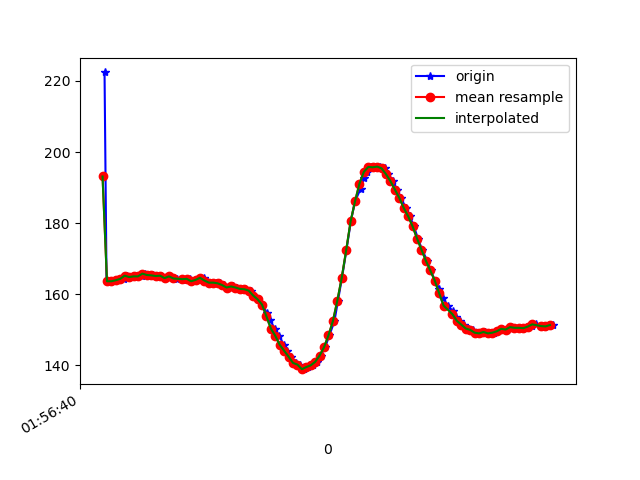

Values plotted in this chart, from the file beside it:
1617847000569, 542644187484322, 222.36328, -245.89844, -63.476562
1617847000578, 542644205644498, 163.9, -232.3, -54.49
1617847000593, 542644224659270, 163.7, -233, -54.69
1617847000612, 542644243735085, 163.7, -233.1, -55.57
1617847000632, 542644262780378, 164, -232.3, -55.08
1617847000655, 542644281825672, 164.4, -232.1, -54.49
1617847000670, 542644300932008, 165.2, -232.7, -55.37
1617847000689, 542644320251994, 164.8, -232.7, -55.08
1617847000711, 542644338961553, 165, -233, -55.18
1617847000739, 542644359380305, 165, -232.4, -55.18
1617847000750, 542644377418396, 165.8, -232.4, -54.69
1617847000769, 542644396433168, 165.4, -232, -54.69
1617847000788, 542644415600547, 165.3, -232, -54.88
1617847000806, 542644434676362, 165.1, -232.2, -54.69
1617847000822, 542644453477485, 165.2, -232.8, -55.18
1617847000842, 542644472553300, 164.6, -232.9, -54.79
1617847000861, 542644491629115, 165, -233, -55.47
1617847000881, 542644510674408, 164.6, -232.8, -54.39
1617847000898, 542644529658659, 164.4, -232.5, -54.3
1617847000920, 542644548795517, 164.4, -233, -54.1
1617847000936, 542644567779768, 164.2, -233.1, -54.3
1617847000957, 542644586886104, 164.4, -232.5, -54.3
1617847000975, 542644605931398, 163.7, -232.5, -54.49
1617847000996, 542644625007213, 164.1, -232.7, -54
1617847001016, 542644644266155, 164.6, -232.5, -54.3
1617847001032, 542644663128321, 163.9, -233.2, -53.32
1617847001053, 542644682173615, 163.3, -232.8, -53.03
1617847001073, 542644701340994, 163.3, -233.2, -54.39
1617847001089, 542644720447330, 163.1, -234, -53.61
1617847001108, 542644739248453, 162.6, -233.5, -52.93
1617847001127, 542644758354789, 161.9, -233.6, -53.61
1617847001149, 542644777522168, 162.2, -233.6, -53.61
1617847001165, 542644796506419, 161.9, -234.1, -54.3
1617847001185, 542644815612755, 161.5, -234.1, -53.71
1617847001204, 542644834658049, 161.4, -234.9, -53.12
1617847001229, 542644853733864, 161, -234.9, -54
1617847001243, 542644872840200, 159.7, -236.2, -54.3
1617847001260, 542644891946536, 158.6, -237.4, -55.08
1617847001280, 542644910991830, 157.1, -238.9, -55.47
1617847001301, 542644930037124, 154.9, -239.9, -54.49
1617847001317, 542644949051896, 152.7, -241.8, -54.69
1617847001337, 542644968066668, 150.4, -243.8, -54.3
1617847001358, 542644987173004, 148.3, -245.3, -53.42
1617847001378, 542645006401426, 145.8, -246.1, -51.76
1617847001393, 542645025416198, 144.1, -247.8, -51.17
1617847001412, 542645044430971, 142.5, -249.1, -50.88
1617847001434, 542645063476264, 140.7, -250.6, -49.9
1617847001453, 542645082491036, 140.2, -251.3, -49.22
1617847001469, 542645101536330, 139, -252.3, -49.32
1617847001489, 542645120551102, 139.6, -252.3, -50.2
1617847001510, 542645139565875, 140, -252.2, -50.29
1617847001530, 542645158611168, 141, -251.3, -51.95
1617847001545, 542645177686983, 142.8, -250.2, -52.64
1617847001565, 542645196732277, 145.1, -248.3, -54.1
1617847001584, 542645215777570, 148.4, -245.9, -55.57
1617847001607, 542645234792343, 152.4, -242.8, -55.08
1617847001623, 542645254139859, 158.2, -239, -56.15
1617847001641, 542645273185153, 164.6, -234.4, -56.54
1617847001661, 542645292199925, 172.4, -232, -57.62
1617847001681, 542645311245219, 180.5, -231.9, -59.67
1617847001700, 542645330382076, 186.1, -232.6, -60.64
... 47 more rows
